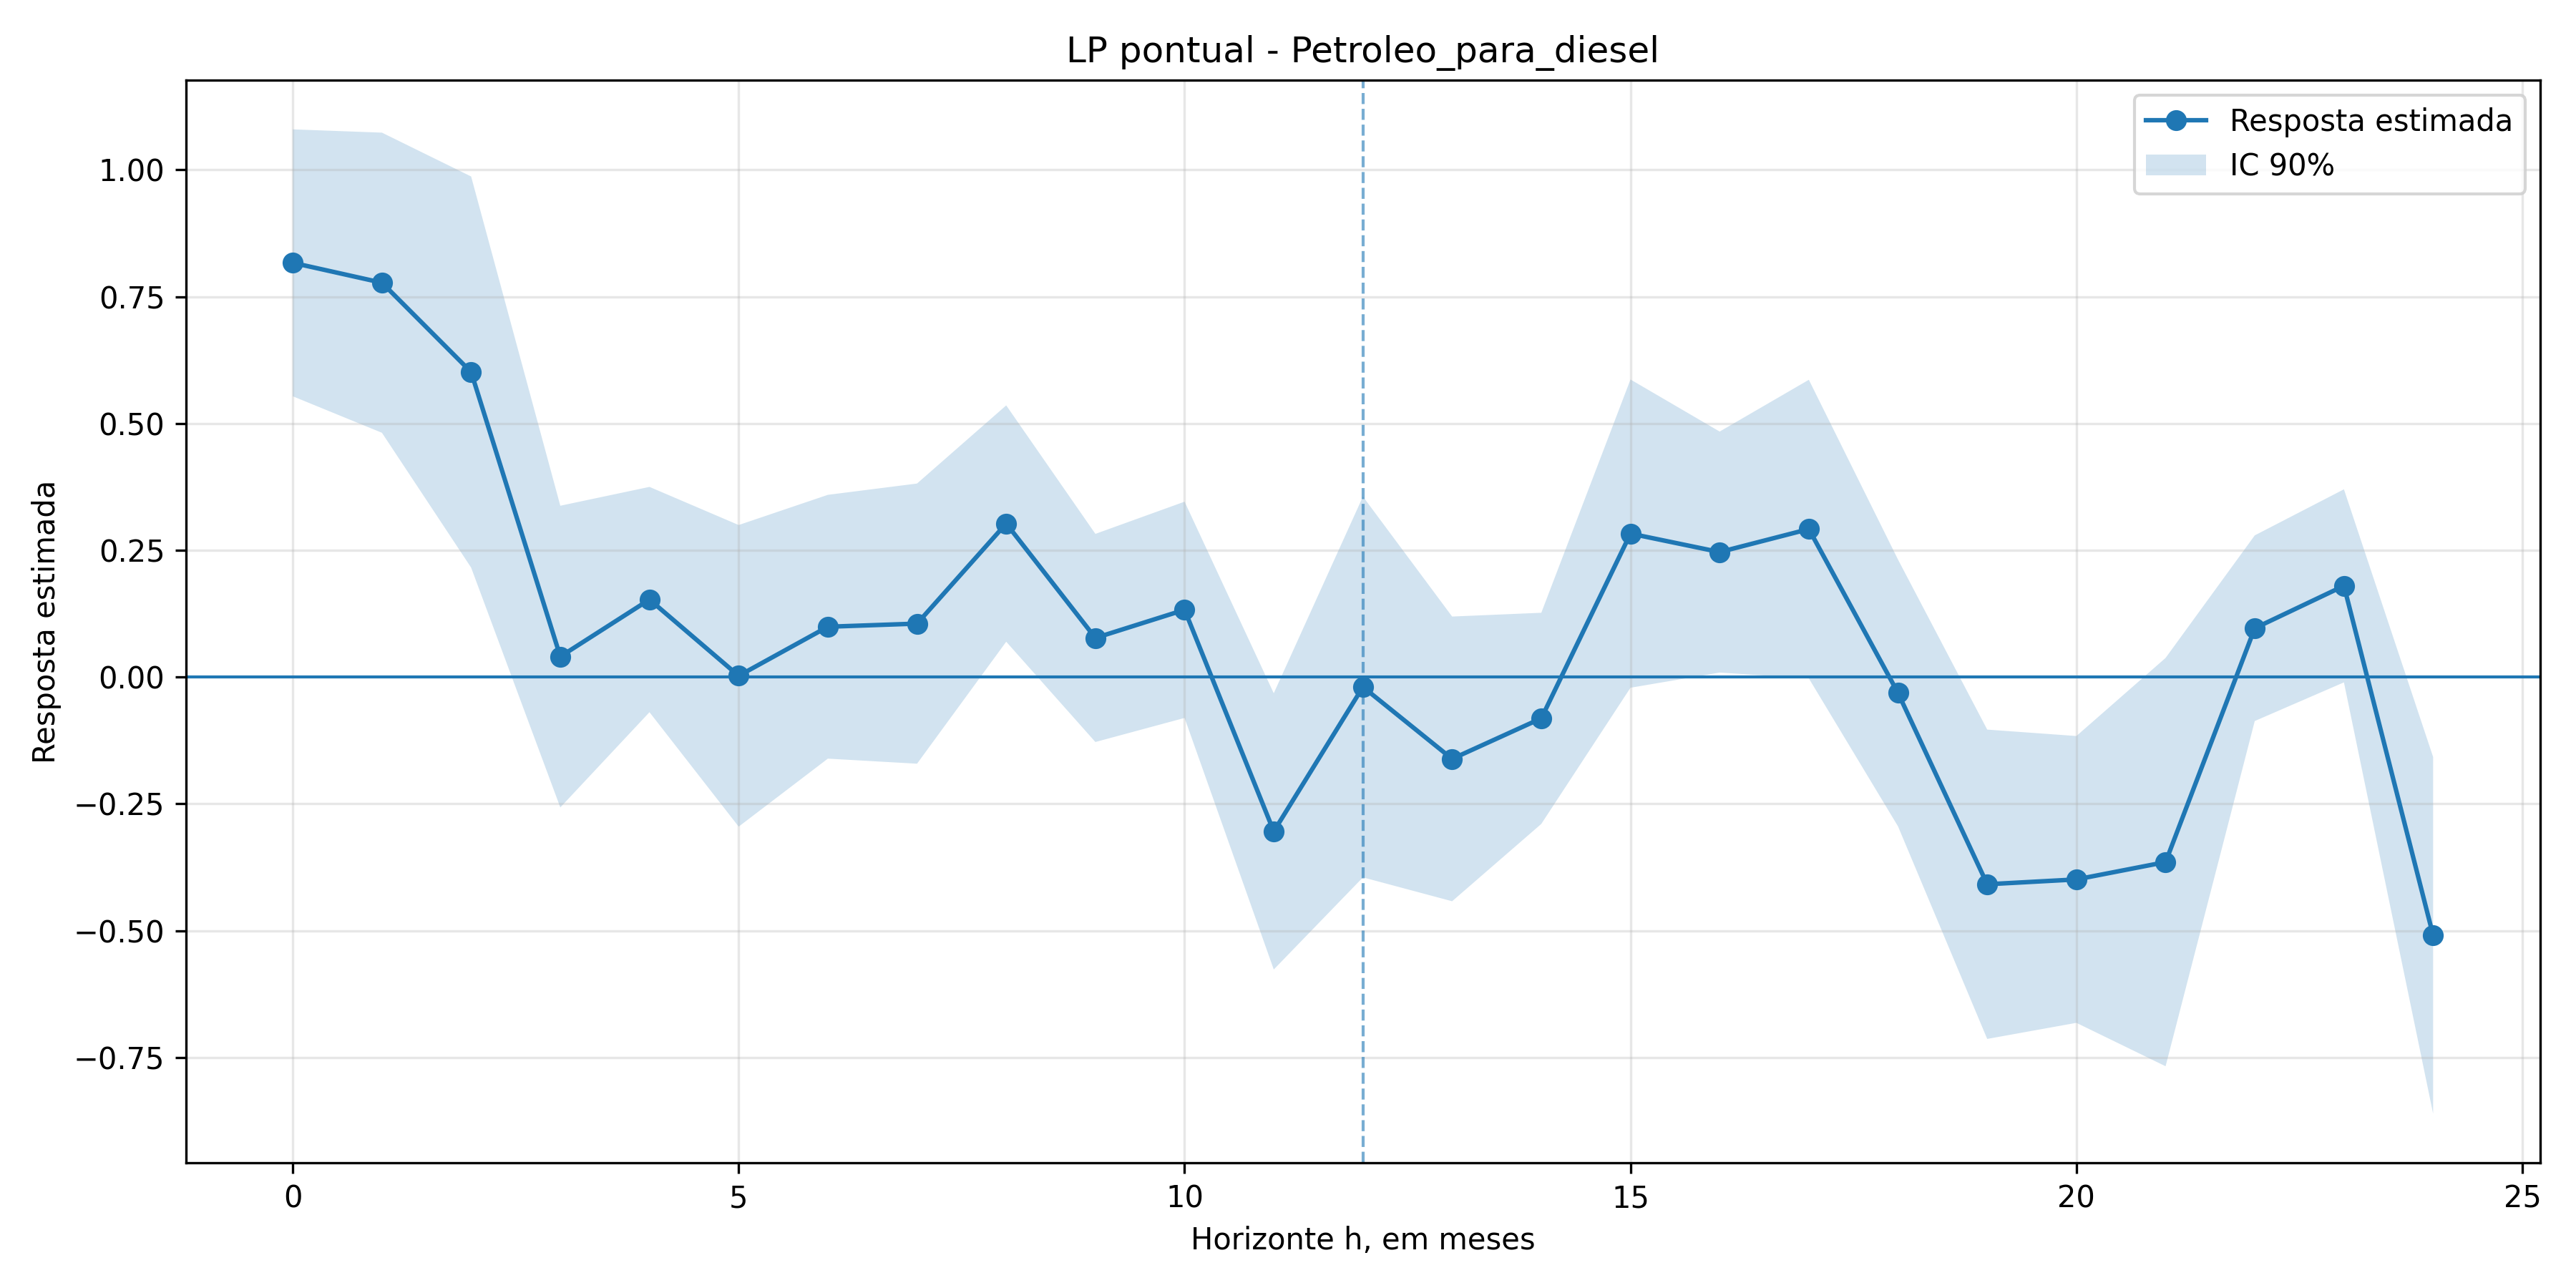

The file beside this chart, header and first rows:
h, coef, se, t, pvalor, ci_low, ci_high, nobs
0, 0.8167, 0.16, 5.105, 3.3001578409380556e-07, 0.5535, 1.08, 269
1, 0.7775, 0.1799, 4.322, 1.5442924492352967e-05, 0.4816, 1.073, 268
2, 0.6013, 0.2344, 2.566, 0.0103, 0.2158, 0.9869, 267
3, 0.04029, 0.1808, 0.2229, 0.8236, -0.2571, 0.3377, 266
4, 0.1528, 0.135, 1.131, 0.2579, -0.06934, 0.3749, 265
5, 0.002328, 0.1808, 0.01288, 0.9897, -0.295, 0.2997, 264
6, 0.09913, 0.1581, 0.627, 0.5306, -0.1609, 0.3592, 263
7, 0.1053, 0.1679, 0.627, 0.5306, -0.1709, 0.3815, 262
8, 0.3026, 0.1416, 2.137, 0.03263, 0.06963, 0.5356, 261
9, 0.07703, 0.1247, 0.6175, 0.5369, -0.1282, 0.2822, 260
10, 0.1325, 0.1296, 1.023, 0.3065, -0.08067, 0.3457, 259
11, -0.3044, 0.1656, -1.838, 0.066, -0.5767, -0.03202, 258
12, -0.01963, 0.2282, -0.08603, 0.9314, -0.3951, 0.3558, 257
13, -0.1614, 0.1706, -0.9461, 0.3441, -0.4421, 0.1192, 256
14, -0.08149, 0.1265, -0.644, 0.5196, -0.2896, 0.1267, 255
15, 0.2828, 0.1847, 1.531, 0.1259, -0.02113, 0.5867, 254
16, 0.2464, 0.1444, 1.706, 0.08809, 0.008745, 0.484, 253
17, 0.2917, 0.179, 1.63, 0.1032, -0.002748, 0.5861, 252
18, -0.0315, 0.1599, -0.197, 0.8438, -0.2945, 0.2315, 251
19, -0.4086, 0.1854, -2.204, 0.02751, -0.7136, -0.1037, 250
20, -0.3991, 0.1719, -2.322, 0.02024, -0.6819, -0.1164, 249
21, -0.3649, 0.2447, -1.491, 0.1359, -0.7675, 0.03759, 248
22, 0.09624, 0.1113, 0.865, 0.387, -0.08677, 0.2793, 247
23, 0.1798, 0.1157, 1.554, 0.1202, -0.01055, 0.3701, 246
24, -0.5093, 0.2138, -2.383, 0.01719, -0.861, -0.1577, 245
